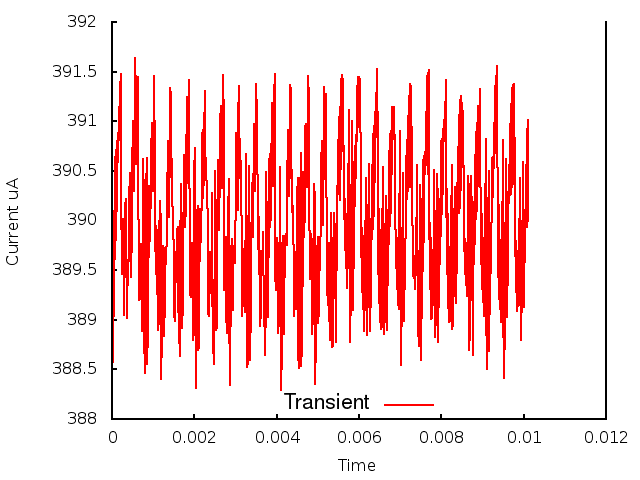

Source data for this figure (header and first rows):
0.000000, 0.000000, 3.904656
1, 0.000010, 3.898
2, 0.000020, 3.897
3, 0.000030, 3.886
4, 0.000040, 3.897
5, 0.000050, 3.89
6, 0.000060, 3.901
7, 0.000070, 3.896
8, 0.000080, 3.906
9, 0.000090, 3.898
10, 0.000100, 3.907
11, 0.000110, 3.901
12, 0.000120, 3.908
13, 0.000130, 3.903
14, 0.000140, 3.909
15, 0.000150, 3.909
16, 0.000160, 3.909
17, 0.000170, 3.911
18, 0.000180, 3.909
19, 0.000190, 3.914
20, 0.000200, 3.908
21, 0.000210, 3.915
22, 0.000220, 3.901
23, 0.000230, 3.903
24, 0.000240, 3.895
25, 0.000250, 3.898
26, 0.000260, 3.9
27, 0.000270, 3.897
28, 0.000280, 3.892
29, 0.000290, 3.891
30, 0.000300, 3.892
31, 0.000310, 3.896
32, 0.000320, 3.901
33, 0.000330, 3.902
34, 0.000340, 3.9
35, 0.000350, 3.9
36, 0.000360, 3.89
37, 0.000370, 3.891
38, 0.000380, 3.896
39, 0.000390, 3.896
40, 0.000400, 3.895
41, 0.000410, 3.897
42, 0.000420, 3.902
43, 0.000430, 3.905
44, 0.000440, 3.897
45, 0.000450, 3.897
46, 0.000460, 3.895
47, 0.000470, 3.894
48, 0.000480, 3.899
49, 0.000490, 3.905
50, 0.000500, 3.91
51, 0.000510, 3.91
52, 0.000520, 3.907
53, 0.000530, 3.903
54, 0.000540, 3.904
55, 0.000550, 3.908
56, 0.000560, 3.914
57, 0.000570, 3.916
58, 0.000580, 3.913
59, 0.000590, 3.908
60, 0.000600, 3.906
... 951 more rows
